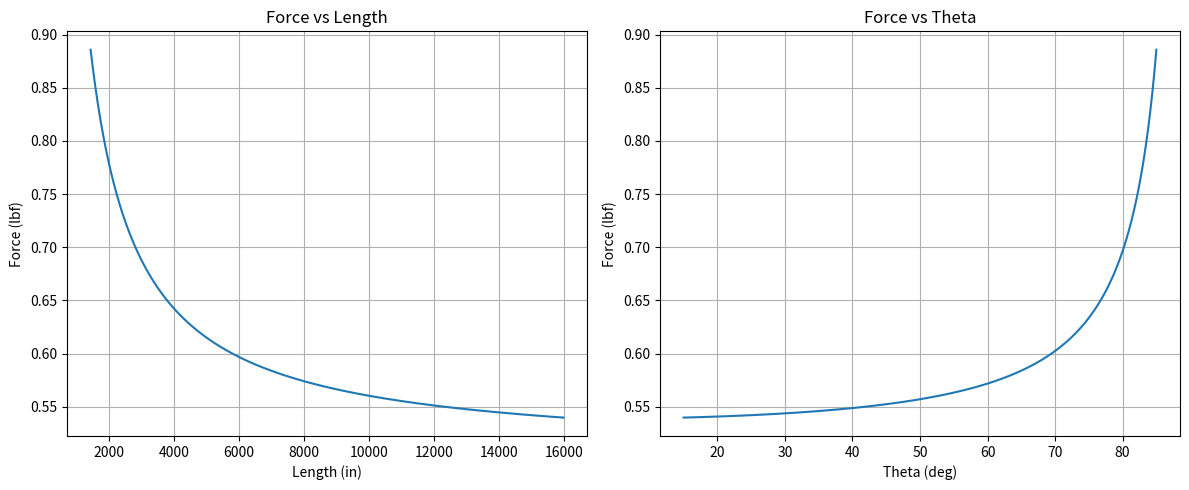
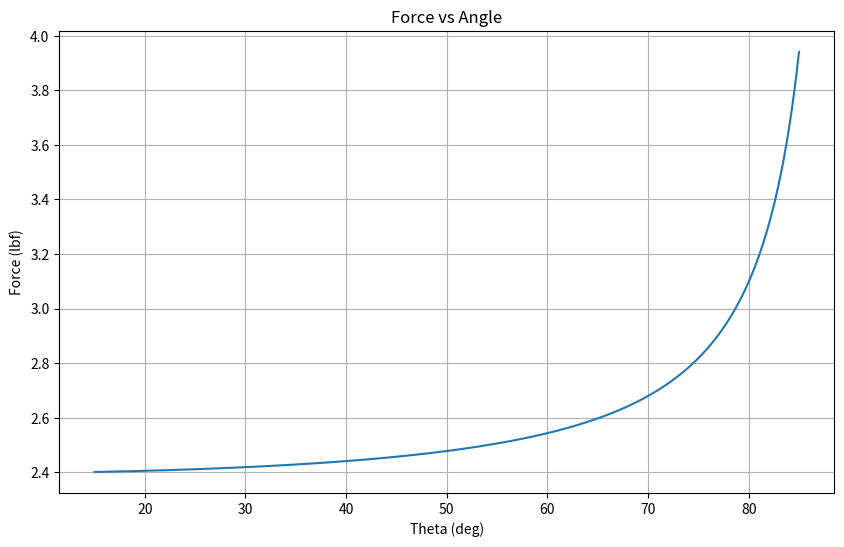

The script that saved these images, in order:
"""
scissor_boom_quasistatic.py

Quasi-static actuator force model for a scissor boom.

This file estimates the actuator force required to extend a planar scissor
mechanism under a quasi-static assumption.

"Quasi-static" means:
- motion is slow enough that inertia is neglected
- acceleration terms do not matter
- required actuator force comes only from geometric mechanical advantage
and resistance sources such as hinge friction and rail friction

Mechanism assumption used here:
- one end of the system is pinned
- the opposite end is constrained to slide on a rail
- the actuator pushes along that rail direction
- theta is the arm angle used to describe the configuration

Units used internally:
- length: meters
- force: Newtons
- torque: N*m
- angles: radians for trig, degrees for user-facing sweeps/prints
"""

# NumPy is used for array math, linspace, radians conversion, and vectorized trig.
import numpy as np
# Matplotlib is used for plotting force vs length / angle.
import matplotlib.pyplot as plt
# math is imported for standard scalar math utilities if needed.
import math
# dataclass gives us a clean parameter container with defaults.
from dataclasses import dataclass

@dataclass
class Params:
    """
    Container for all model parameters.
    These are the physical and numerical inputs to the quasi-static model.
    """

    # Number of repeated scissor bays in the mechanism.
    n_bays: int = 7

    # Length of one arm in meters.
    # Here 1.524 m = 60 in.
    L: float = 1.524

    # Mass of one radiator panel in kg.
    panel_mass: float = 29.937

    # Number of panels per bay.
    # Also currently unused in the quasi-static friction-only model.
    panels_per_bay: int = 1

    # Constant Coulomb-like friction torque at each hinge, in N*m.
    # This resists motion regardless of speed direction magnitude.
    hinge_friction_torque: float = 0

    # Number of hinges per bay included in the resistance estimate.
    hinges_per_bay: int = 2

    # Constant linear friction force in the rail, in N.
    rail_friction: float = 0

    theta_start = 85
    theta_end = 15

    n = 50000

    tol: float = 1e-8
    
"""
Parameters
----------
theta : float or array
    Scissor angle in radians.
p : Params
    Model parameters.
Returns
-------
float or array
    Horizontal boom extension in meters.
"""
def X(theta, p):
    """
    Return the horizontal projected boom length.
    Kinematics:
        For one bay, horizontal projection = L * cos(theta)
        For n_bays identical bays:
            X(theta) = n_bays * L * cos(theta)
    """
    return p.n_bays * p.L * np.cos(theta)

"""
Parameters
----------
theta : float or array
    Scissor angle in radians.
p : Params
    Model parameters.
Returns
-------
float or array
    Vertical slider position in meters.
"""
def Y(theta, p):
    """
    Return the vertical slider position / scissor height.
    Kinematics:
        For one bay, vertical projection = L * sin(theta)
        For n_bays:
            Y(theta) = n_bays * L * sin(theta)
    In this simplified model, the actuated rail motion is represented by Y.
    """
    return p.n_bays * p.L * np.sin(theta)

"""
Parameters
----------
theta : float or array
    Scissor angle in radians.
p : Params
    Model parameters.
Returns
-------
float or array
    Derivative dY/dtheta with units of m/rad.
"""
def dY_dtheta(theta, p):
    """
    Return the derivative of slider position with respect to theta.
    Since:
        Y(theta) = n_bays * L * sin(theta)
    Then:
        dY/dtheta = n_bays * L * cos(theta)
    Physical meaning:
    - This is the geometric Jacobian term relating a small angular change dtheta
        to a small slider motion dY.
    - It is also the key mechanical-advantage term in the virtual work equation.
    """
    return p.n_bays * p.L * np.cos(theta)

"""
Parameters
----------
p : Params
    Model parameters.
Returns
-------
float
    Total resisting generalized torque from hinges, in N*m.
"""
def hinge_resistance(p):
    return p.n_bays * p.hinges_per_bay * p.hinge_friction_torque

"""
Parameters
----------
theta : float or array
    Scissor angle in radians.
p : Params
    Model parameters.
Returns
-------
float or array
    Rail resistance expressed as generalized torque, in N*m.
"""
def rail_resistance(theta, p):
    """
    Convert rail friction force into generalized resistance in theta-space.
    Rail friction is modeled as a constant linear force opposing slider motion:
        F_rail = rail_friction
    Using virtual work:
        Q_theta * dtheta = F_rail * dY
    Therefore:
        Q_theta = F_rail * (dY/dtheta)
    We use absolute value because we care about magnitude of required force.
    """
    return p.rail_friction * abs(dY_dtheta(theta, p))

"""
Parameters
----------
theta : float or array
    Scissor angle in radians.
p : Params
    Model parameters.
Returns
-------
float or array
    Total generalized resistance in N*m.
"""
def total_generalized_resistance(theta, p):
    """
    Return total generalized resistance.
    This simply adds the resistance contributions from:
    - hinge friction
    - rail friction mapped into theta-space
    """
    return hinge_resistance(p) + rail_resistance(theta, p)

""" 
Parameters
----------
theta : float
    Scissor angle in radians.
p : Params
    Model parameters.

Returns
-------
float
    Actuator force in Newtons.
"""
def actuator_force(theta, p):
    """
    Compute actuator force required at a given configuration.
    Core quasi-static virtual-work relation:
        F_act * dY = Q_theta * dtheta
    Rearranging:
        F_act = Q_theta / (dY/dtheta)
    We use absolute value on dY/dtheta because we are calculating required
    force magnitude.

    Singularity:
    - if dY/dtheta is near zero, the actuator has almost no leverage
    - the ideal required force tends to infinity
    - we return np.inf in that case

    """
    # Geometric leverage / Jacobian term.
    lever = abs(dY_dtheta(theta, p))
    # If the leverage is too small, treat configuration as singular.
    if lever < p.tol:
        return np.inf
    # Total generalized resisting load.
    Q = total_generalized_resistance(theta, p)
    # Virtual-work conversion from generalized torque to linear actuator force.
    return Q / lever

"""
Parameters
----------
p : Params
    Model parameters.
theta_start : float
    Starting angle in degrees.
theta_end : float
    Ending angle in degrees.
n : int
    Number of sample points.

Returns
-------
tuple
    theta_deg : array of angles in degrees
    theta     : array of angles in radians
    force     : actuator force array in N
    length    : boom length array in m
    height    : slider height array in m
"""
def sweep(p):
    """
    Evaluate the model over a range of scissor angles.
    """
    # Create evenly spaced angle samples in degrees for easier interpretation.
    theta_deg = np.linspace(p.theta_start, p.theta_end, p.n)

    # Convert to radians because trig functions use radians.
    theta = np.radians(theta_deg)

    # Evaluate actuator force at each configuration.
    force = np.array([actuator_force(t, p) for t in theta])

    # Evaluate horizontal boom length at each configuration.
    length = X(theta, p)

    # Evaluate vertical slider position at each configuration.
    height = Y(theta, p)

    return theta_deg, theta, force, length, height

"""
Parameters
----------
theta_deg : array
    Angle samples in degrees. Not directly used here but kept for consistency.
force : array
    Actuator force in Newtons.
length : array
    Boom length in meters.
"""
def plot_all(theta_deg, force, length):
    length_in = metersToInches(length)
    force_lbf = newtonToLbf(force)

    fig, axs = plt.subplots(1, 2, figsize=(12,5))

    # Force vs length
    axs[0].plot(length_in, force_lbf)
    axs[0].set_title("Force vs Length")
    axs[0].set_xlabel("Length (in)")
    axs[0].set_ylabel("Force (lbf)")
    axs[0].grid()

    # Force vs theta
    axs[1].plot(theta_deg, force_lbf)
    axs[1].set_title("Force vs Theta")
    axs[1].set_xlabel("Theta (deg)")
    axs[1].set_ylabel("Force (lbf)")
    axs[1].grid()

    plt.tight_layout()
    plt.show()
    """
    Plot actuator force versus theta.
    """
    # Create a new figure.
    plt.figure(figsize=(10, 6))

    # Convert force from N to lbf.
    plt.plot(theta_deg, force)

    # Label x-axis.
    plt.xlabel("Theta (deg)")

    # Label y-axis.
    plt.ylabel("Force (lbf)")

    # Give plot a title.
    plt.title("Force vs Angle")

    # Show grid for readability.
    plt.grid()

    # Display figure.
    plt.show()


def metersToInches(length):
    return length*39.37

def newtonToLbf(force):
    return force * 0.224809

def main():
    """
    Main driver function.
    This:
    1. creates the parameter object
    2. sweeps across a range of angles
    3. finds the peak actuator force
    4. prints summary information
    5. plots force vs extension
    """
    # Instantiate the parameter set used by the model.
    p = Params(
        # Number of repeated scissor bays.
        n_bays=7,
        # Arm length in meters (60 in).
        L=1.524,
        # Panel mass in kg.
        # Currently does not affect this quasi-static friction-only model.
        panel_mass=29.937,
        # One panel per bay.
        panels_per_bay=1,
        # Per-hinge friction torque in N*m.
        # This is one of the main quantities to tune to match reality.
        hinge_friction_torque=0.5,
        # Rail friction force in N.
        # This is the other main quantity to tune.
        rail_friction=10
    )
    # Run the model over the default angle sweep.
    theta_deg, theta, force, length, height = sweep(p)
    length_in = metersToInches(length)
    force_lbf = newtonToLbf(force)
    # Find the index of the maximum finite force value.
    # np.isfinite(force) removes infinities from singular configurations.
    idx = np.argmax(force[np.isfinite(force)])
    # Print peak force in Newtons.
    print("Peak Force (N):", force[idx])
    # Print peak force converted to lbf.
    print("Peak Force (lbf):", force_lbf[idx])
    # Print the angle where peak force occurs.
    print("At theta:", theta_deg[idx])
    # Print the boom length at the peak-force location.
    print("At length (in):", length_in[idx])
    # Print the final boom length at the last point in the sweep.
    print("Final length (in):", length_in[-1])

    # Plot actuator force vs boom extension.
    plot_all(theta_deg , force_lbf , length_in)


if __name__ == "__main__":
    main()
    
